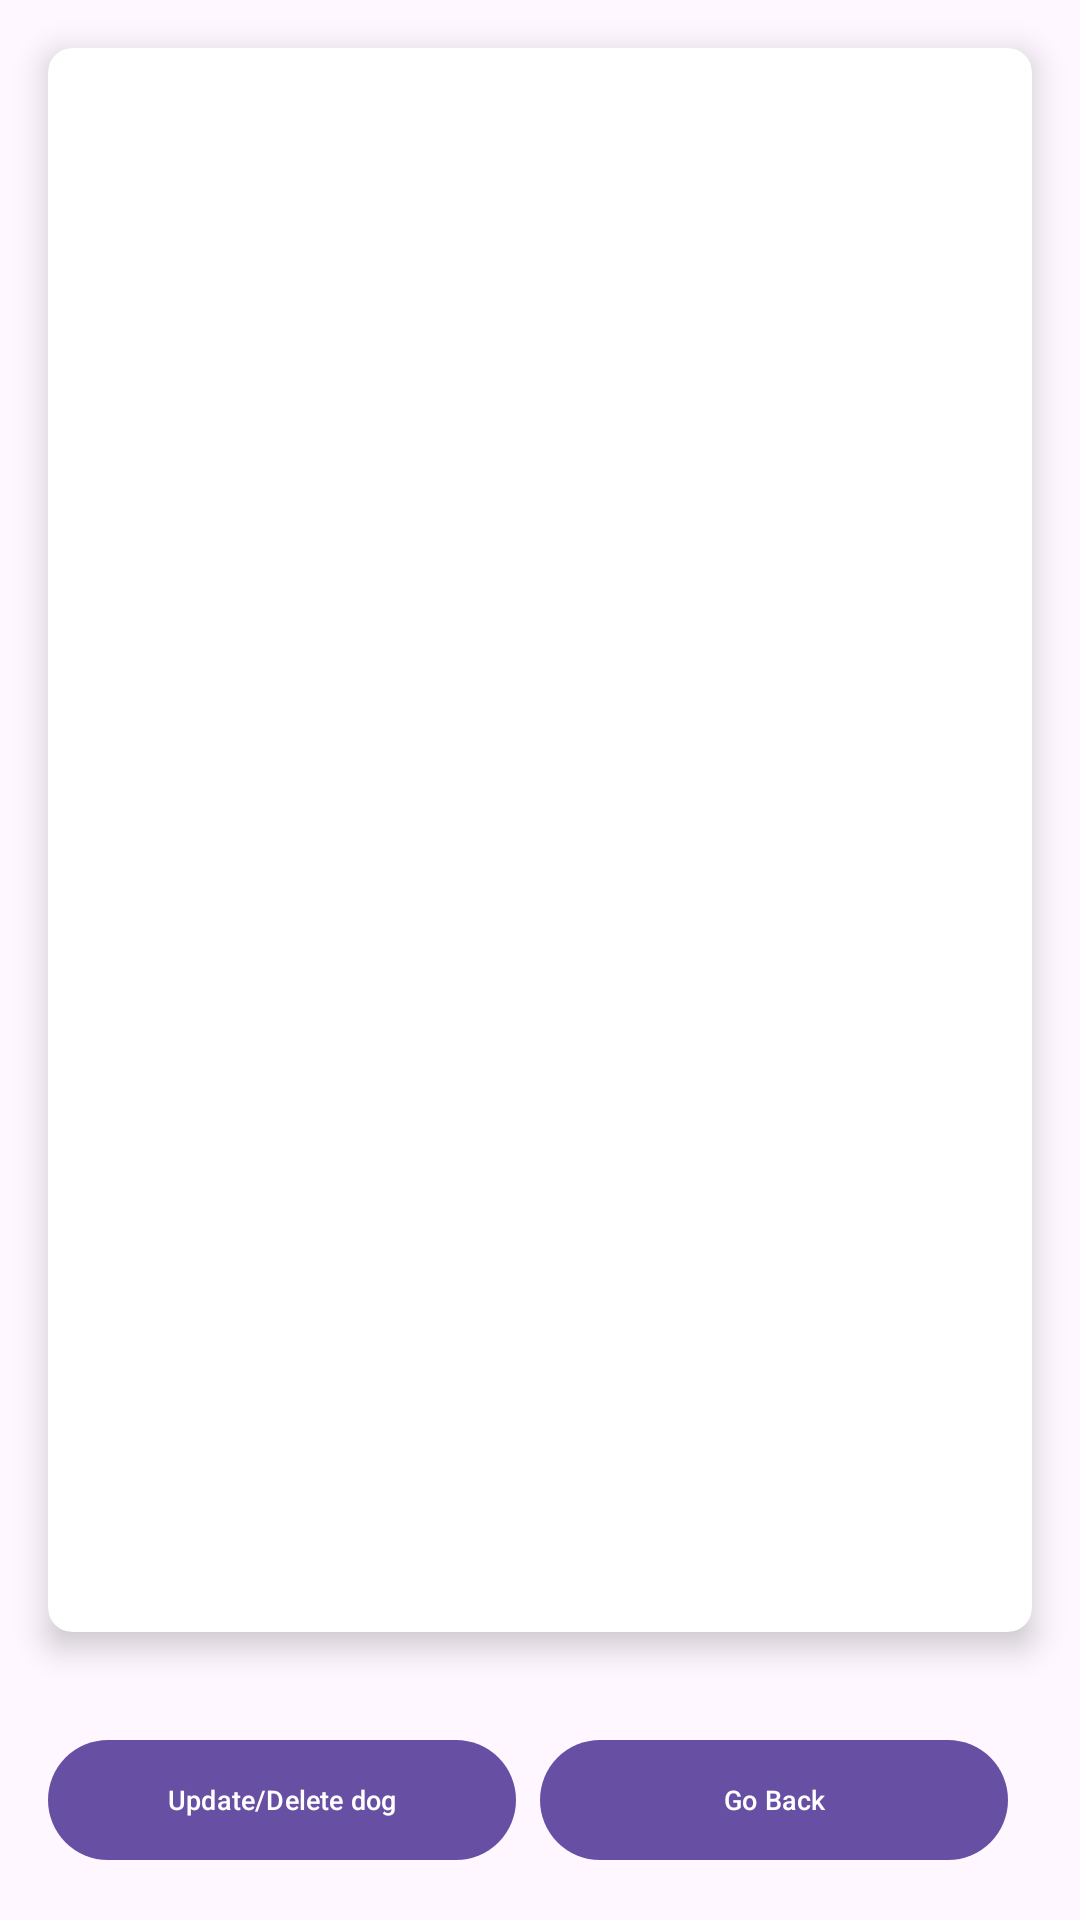

Here is an Android app screen rendered from its layout file. Give the layout XML and the strings, colors and styles it references.
<!-- AndroidManifest.xml: application theme Theme.DogManager -->
<!-- res/layout/activity_dog_update.xml -->
<?xml version="1.0" encoding="utf-8"?>
<androidx.constraintlayout.widget.ConstraintLayout xmlns:android="http://schemas.android.com/apk/res/android"
    xmlns:app="http://schemas.android.com/apk/res-auto"
    xmlns:tools="http://schemas.android.com/tools"
    android:layout_width="match_parent"
    android:layout_height="match_parent">

    <androidx.cardview.widget.CardView
        android:id="@+id/detailedDogCard"
        android:layout_width="@dimen/no_width"
        android:layout_height="@dimen/no_height"
        android:layout_margin="@dimen/CardView_marginStart"
        app:cardCornerRadius="@dimen/CardView_corener_radius"
        app:cardElevation="@dimen/Update_CardView_card_elevation"
        app:layout_constraintBottom_toTopOf="@+id/buttonLayout"
        app:layout_constraintEnd_toEndOf="parent"
        app:layout_constraintStart_toStartOf="parent"
        app:layout_constraintTop_toTopOf="parent">

        <ScrollView
            android:layout_width="match_parent"
            android:layout_height="match_parent"
            android:fillViewport="true">

            <LinearLayout
                android:layout_width="match_parent"
                android:layout_height="wrap_content"
                android:orientation="vertical"
                android:padding="@dimen/homepage_layout_padding">

                <com.google.android.material.imageview.ShapeableImageView
                    android:id="@+id/detailedDogImageView"
                    android:layout_width="match_parent"
                    android:layout_height="@dimen/image_height"
                    android:scaleType="centerCrop"
                    tools:src="@drawable/ic_launcher_background" />

                <com.google.android.material.textview.MaterialTextView
                    android:id="@+id/detailedDogData"
                    android:layout_width="match_parent"
                    android:layout_height="wrap_content"
                    android:layout_marginTop="@dimen/elevation_card"
                    android:textSize="@dimen/dog_update_textsize"
                    android:padding="@dimen/elevation_data"
                    tools:text="Name: Rex\nBreed: Labrador\nDOB: 01/01/2018" />

                <com.google.android.material.textview.MaterialTextView
                    android:id="@+id/detailedVetData"
                    android:layout_width="match_parent"
                    android:layout_height="wrap_content"
                    android:layout_marginTop="@dimen/data_marginTop"
                    android:textSize="@dimen/dog_update_textsize"
                    android:padding="@dimen/elevation_data"
                    tools:text="Vet: Dr. Smith\nLocation: Vet Clinic\nLast Visit: 12/12/2020" />

                <com.google.android.material.textview.MaterialTextView
                    android:id="@+id/detailedVaccineData"
                    android:layout_width="match_parent"
                    android:layout_height="wrap_content"
                    android:layout_marginTop="@dimen/data_marginTop"
                    android:textSize="@dimen/dog_update_textsize"
                    android:padding="@dimen/elevation_data"
                    tools:text="Vaccines:\n- Rabies: 01/02/2021\n- Parvo: 15/03/2021" />
            </LinearLayout>
        </ScrollView>
    </androidx.cardview.widget.CardView>

    <LinearLayout
        android:id="@+id/buttonLayout"
        android:layout_width="match_parent"
        android:layout_height="wrap_content"
        android:orientation="horizontal"
        android:layout_alignParentBottom="true"
        android:gravity="center"
        android:padding="@dimen/homepage_layout_padding"
        app:layout_constraintBottom_toBottomOf="parent">

        <com.google.android.material.button.MaterialButton
            android:id="@+id/buttonUpdateDogData"
            android:layout_width="@dimen/no_width"
            android:layout_height="wrap_content"
            android:layout_weight="@dimen/equal_wight"
            android:textSize="@dimen/textSize_update"
            android:layout_marginEnd="@dimen/homepage_marginEnd"
            android:text="Update/Delete dog" />

        <com.google.android.material.button.MaterialButton
            android:id="@+id/buttonGoBackToHomePage"
            android:layout_width="@dimen/no_width"
            android:layout_height="wrap_content"
            android:layout_weight="@dimen/equal_wight"
            android:textSize="@dimen/textSize_update"
            android:layout_marginEnd="@dimen/homepage_marginEnd"
            android:text="Go Back" />
    </LinearLayout>
</androidx.constraintlayout.widget.ConstraintLayout>
<!-- resources referenced by this layout -->
<resources>
  <dimen name="CardView_corener_radius">8dp</dimen>
  <dimen name="CardView_marginStart">16dp</dimen>
  <dimen name="Update_CardView_card_elevation">6dp</dimen>
  <dimen name="data_marginTop">8dp</dimen>
  <dimen name="dog_update_textsize">12sp</dimen>
  <dimen name="elevation_card">10dp</dimen>
  <dimen name="elevation_data">8dp</dimen>
  <dimen name="equal_wight">1</dimen>
  <dimen name="homepage_layout_padding">16dp</dimen>
  <dimen name="homepage_marginEnd">8dp</dimen>
  <dimen name="image_height">300dp</dimen>
  <dimen name="no_height">0dp</dimen>
  <dimen name="no_width">0dp</dimen>
  <dimen name="textSize_update">9sp</dimen>
  <style name="Theme.DogManager" parent="Base.Theme.DogManager" />
  <style name="Base.Theme.DogManager" parent="Theme.Material3.DayNight.NoActionBar">
          
          
      </style>
</resources>
